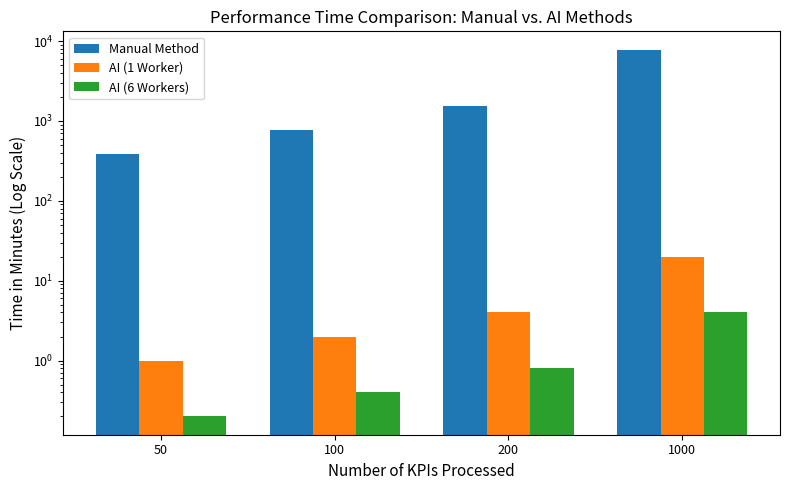
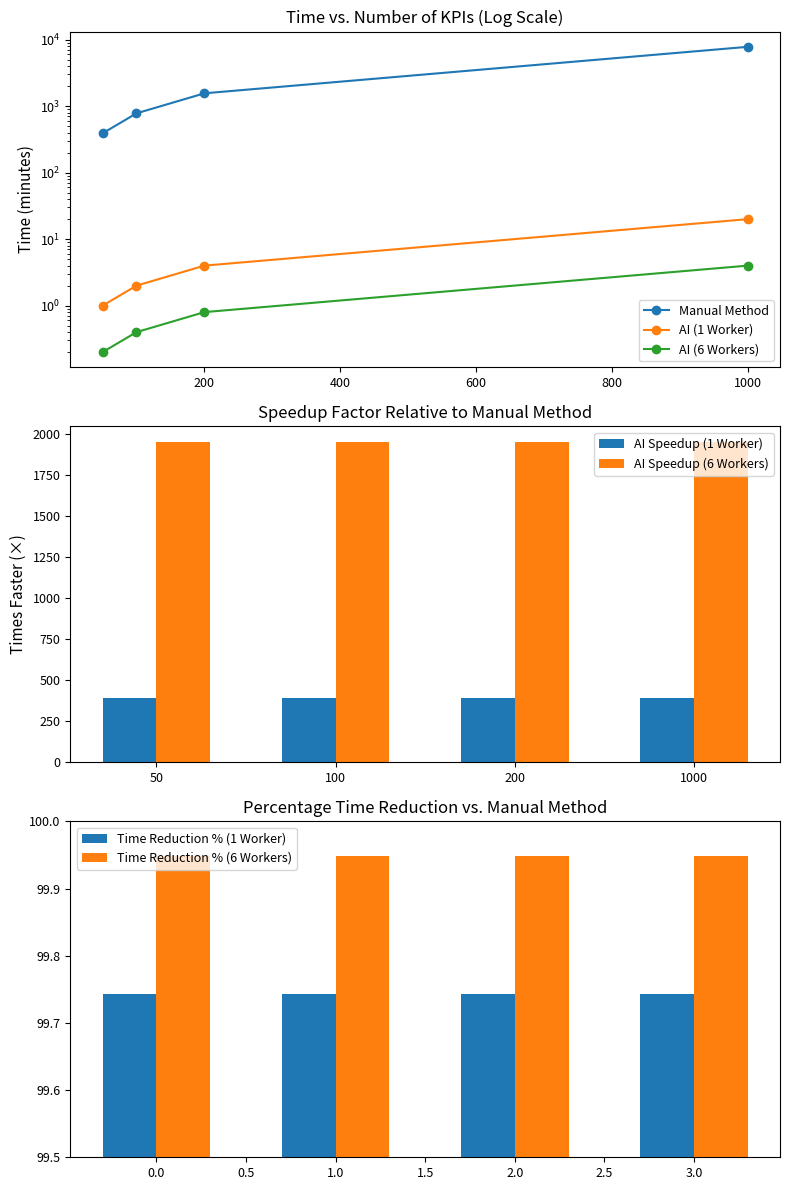
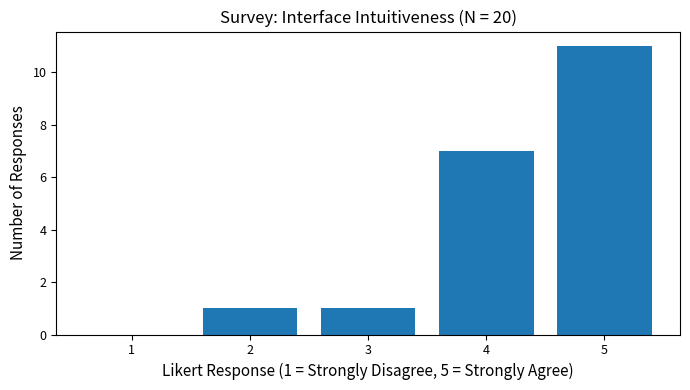
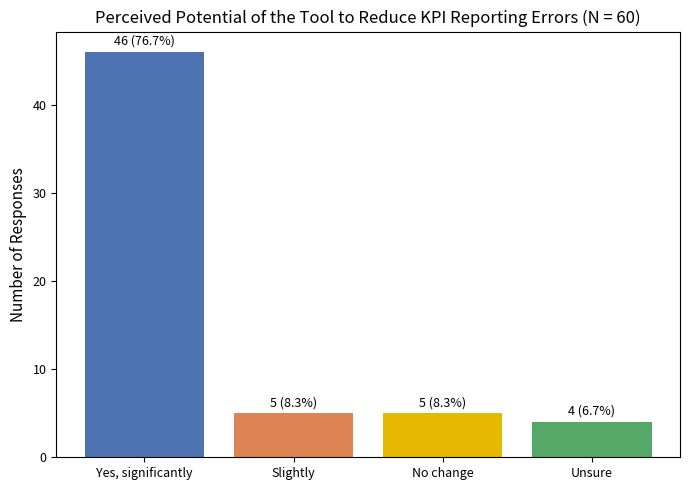

Reproduce these figures in Python, in order.
import matplotlib.pyplot as plt
import numpy as np

plt.rcParams.update(
    {
        "font.size": 10,
        "axes.titlesize": 12,
        "axes.labelsize": 11,
        "xtick.labelsize": 9,
        "ytick.labelsize": 9,
        "legend.fontsize": 9,
    }
)

kp = np.array([50, 100, 200, 1000])
manual = np.array([390, 780, 1560, 7800])
ai1 = np.array([1.0, 2.0, 4.0, 20.0])
ai6 = np.array([0.2, 0.4, 0.8, 4.0])

# Figure 5.1
fig, ax = plt.subplots(figsize=(8, 5))
x = np.arange(len(kp))
w = 0.25
ax.bar(x - w, manual, w, label="Manual Method")
ax.bar(x, ai1, w, label="AI (1 Worker)")
ax.bar(x + w, ai6, w, label="AI (6 Workers)")
ax.set_yscale("log")
ax.set_xticks(x)
ax.set_xticklabels(kp)
ax.set_xlabel("Number of KPIs Processed")
ax.set_ylabel("Time in Minutes (Log Scale)")
ax.set_title("Performance Time Comparison: Manual vs. AI Methods")
ax.legend()
fig.tight_layout()
fig.savefig("image7.svg")
plt.close(fig)

# Figure 5.2
fig, axs = plt.subplots(3, 1, figsize=(8, 12))
axs[0].plot(kp, manual, marker="o", label="Manual Method")
axs[0].plot(kp, ai1, marker="o", label="AI (1 Worker)")
axs[0].plot(kp, ai6, marker="o", label="AI (6 Workers)")
axs[0].set_yscale("log")
axs[0].set_title("Time vs. Number of KPIs (Log Scale)")
axs[0].set_ylabel("Time (minutes)")
axs[0].legend()

axs[1].bar(x - 0.15, manual / ai1, 0.3, label="AI Speedup (1 Worker)")
axs[1].bar(x + 0.15, manual / ai6, 0.3, label="AI Speedup (6 Workers)")
axs[1].set_xticks(x)
axs[1].set_xticklabels(kp)
axs[1].set_ylabel("Times Faster (×)")
axs[1].set_title("Speedup Factor Relative to Manual Method")
axs[1].legend()

axs[2].bar(x - 0.15, (1 - ai1 / manual) * 100, 0.3, label="Time Reduction % (1 Worker)")
axs[2].bar(
    x + 0.15, (1 - ai6 / manual) * 100, 0.3, label="Time Reduction % (6 Workers)"
)
axs[2].set_ylim(99.5, 100)
axs[2].set_title("Percentage Time Reduction vs. Manual Method")
axs[2].legend()

fig.tight_layout()
fig.savefig("image8.svg")
plt.close(fig)

# Figure 5.3
labels = [1, 2, 3, 4, 5]
counts = [0, 1, 1, 7, 11]
fig, ax = plt.subplots(figsize=(7, 4))
ax.bar(labels, counts)
ax.set_xlabel("Likert Response (1 = Strongly Disagree, 5 = Strongly Agree)")
ax.set_ylabel("Number of Responses")
ax.set_title("Survey: Interface Intuitiveness (N = 20)")
fig.tight_layout()
fig.savefig("image9.svg")
plt.close(fig)

# Enforce minimum readable font sizes (BAJ-compliant)

labels = ["Yes, significantly", "Slightly", "No change", "Unsure"]

counts = [46, 5, 5, 4]  # N = 60

colors = ["#4C72B0", "#DD8452", "#E6B800", "#55A868"]

fig, ax = plt.subplots(figsize=(7, 5))
ax.bar(labels, counts, color=colors)

ax.set_ylabel("Number of Responses")
ax.set_title("Perceived Potential of the Tool to Reduce KPI Reporting Errors (N = 60)")

# Add value labels on bars
for i, v in enumerate(counts):
    ax.text(i, v + 0.8, f"{v} ({v / 60:.1%})", ha="center", fontsize=9)

fig.tight_layout()
fig.savefig("image10.svg")
plt.close(fig)
